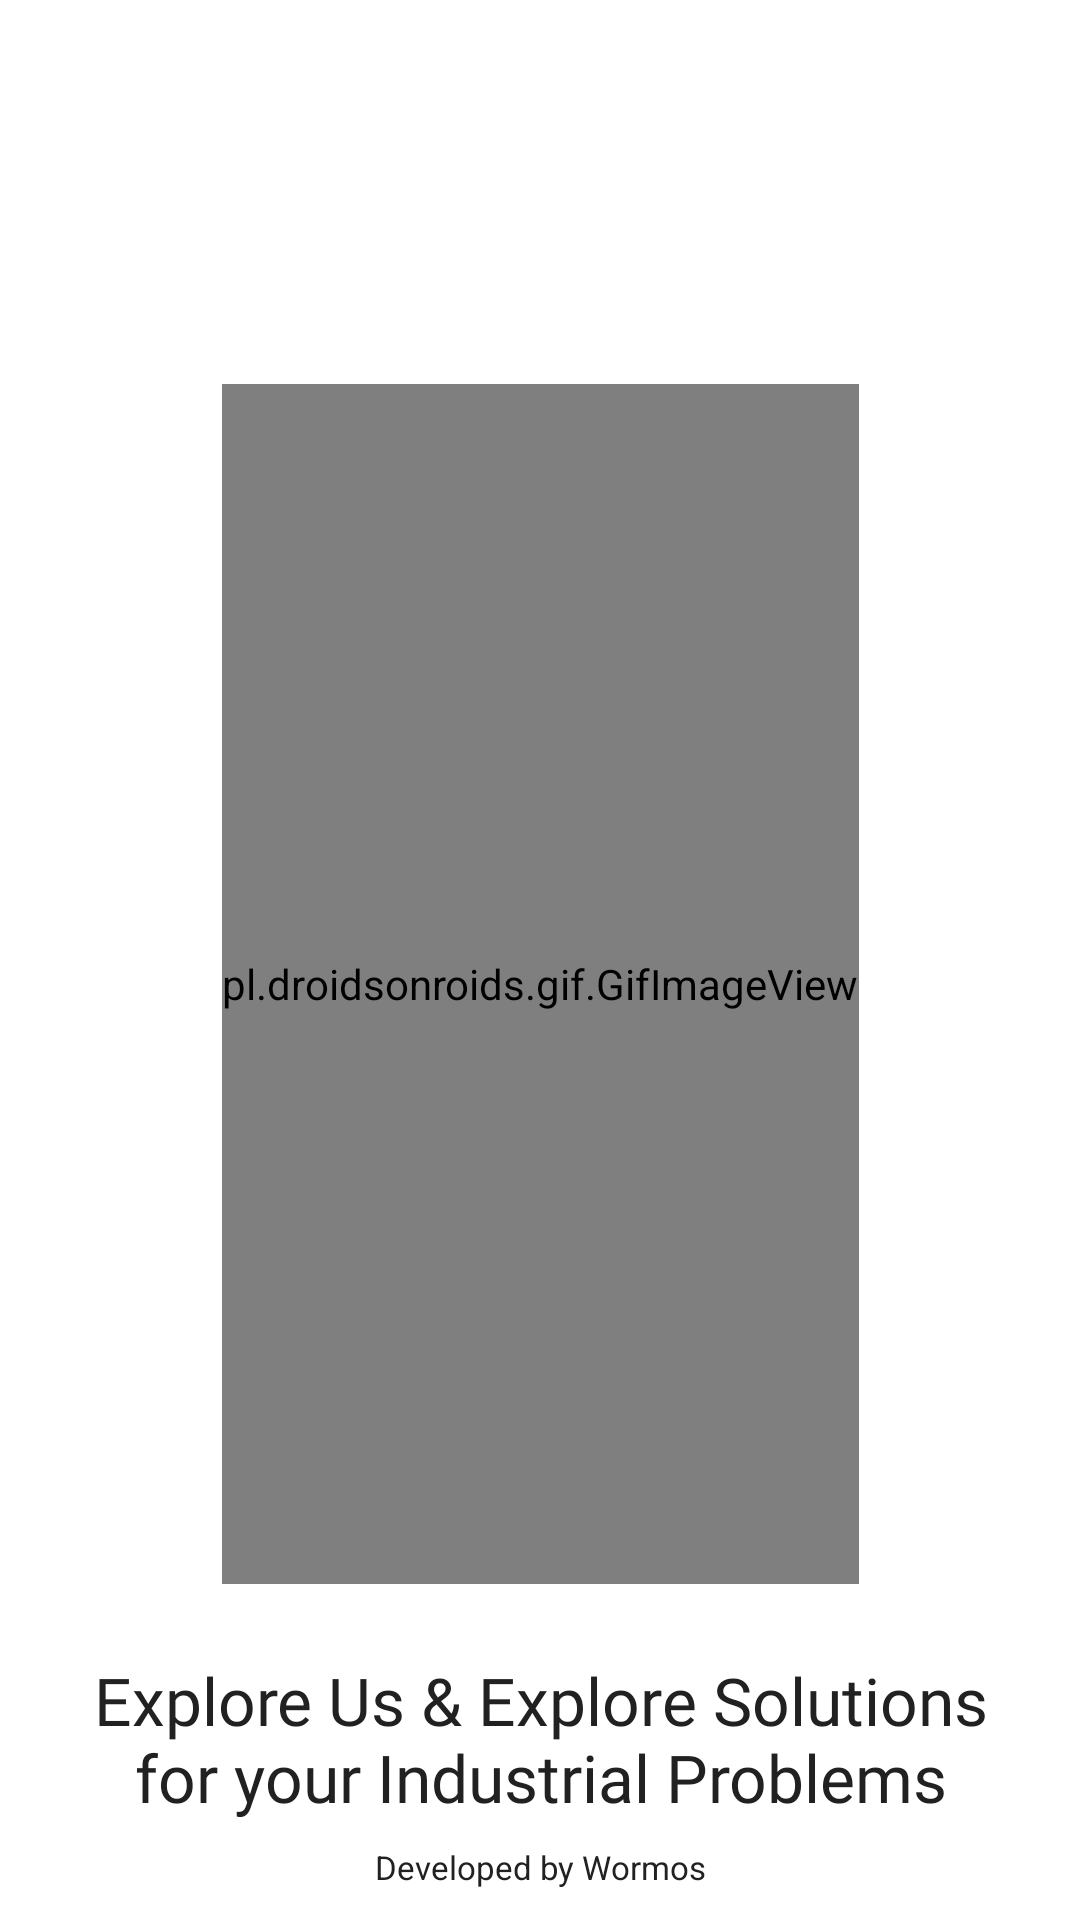

Produce the Android XML layout that renders to this screen, including the resource entries it uses.
<!-- AndroidManifest.xml: application theme Theme.IEAApp -->
<!-- res/layout/activity_main.xml -->
<?xml version="1.0" encoding="utf-8"?>
<androidx.constraintlayout.widget.ConstraintLayout xmlns:android="http://schemas.android.com/apk/res/android"
    xmlns:app="http://schemas.android.com/apk/res-auto"
    xmlns:tools="http://schemas.android.com/tools"
    android:layout_width="match_parent"
    android:layout_height="match_parent"
    tools:context=".MainActivity"
    android:background="#FCFFFFFF"
    android:scrollbars="horizontal">

    <pl.droidsonroids.gif.GifImageView
        android:layout_width="wrap_content"
        android:layout_height="400dp"
        android:id="@+id/splash_logo"
        android:src="@drawable/opening"
        android:layout_marginTop="16dp"
        app:layout_constraintTop_toTopOf="parent"
        app:layout_constraintBottom_toBottomOf="parent"
        app:layout_constraintStart_toStartOf="parent"
        app:layout_constraintEnd_toEndOf="parent"/>

    <TextView
        android:layout_width="wrap_content"
        android:layout_height="wrap_content"
        android:id="@+id/splashContent"
        android:text="@string/explore_us_amp_explore_solutions_for_your_industrial_problems"
        app:layout_constraintStart_toStartOf="parent"
        app:layout_constraintEnd_toEndOf="parent"
        app:layout_constraintTop_toBottomOf="@id/splash_logo"
        android:paddingStart="24dp"
        android:paddingEnd="24dp"
        android:layout_marginTop="24dp"
        android:textSize="22sp"
        android:textAlignment="center"
        android:textColor="#212121"
        android:fontFamily="@font/inter_medium"/>

    <TextView
        android:layout_width="wrap_content"
        android:layout_height="wrap_content"
        android:textColor="@color/different_black"
        android:text="Developed by Wormos"
        android:textSize="11sp"
        app:layout_constraintStart_toStartOf="parent"
        app:layout_constraintEnd_toEndOf="parent"
        app:layout_constraintTop_toBottomOf="@id/splashContent"
        android:layout_marginTop="8dp"/>
    <androidx.recyclerview.widget.RecyclerView
        android:layout_width="1dp"
        android:layout_height="1dp"
        android:id="@+id/splash_RV"
        app:layout_constraintTop_toTopOf="parent"
        app:layout_constraintStart_toStartOf="parent"
        android:visibility="gone"/>


</androidx.constraintlayout.widget.ConstraintLayout>
<!-- resources referenced by this layout -->
<resources>
  <color name="different_black">#212121</color>
  <string name="explore_us_amp_explore_solutions_for_your_industrial_problems">Explore Us &amp; Explore Solutions for your Industrial Problems</string>
  <style name="Theme.IEAApp" parent="Theme.MaterialComponents.DayNight.NoActionBar">
          
          <item name="colorPrimary">#00212121</item>
          <item name="colorPrimaryVariant">@color/different_black</item>
          <item name="colorOnPrimary">@color/white</item>
          
          <item name="colorSecondary">@color/black</item>
          <item name="colorSecondaryVariant">@color/different_black</item>
          <item name="colorOnSecondary">@color/different_black</item>
          
          <item name="android:statusBarColor">?attr/colorPrimaryVariant</item>
          
          <item name="colorOnSurface">@color/black</item>
      </style>
  <color name="white">#FFFFFFFF</color>
  <color name="black">#FF000000</color>
</resources>
